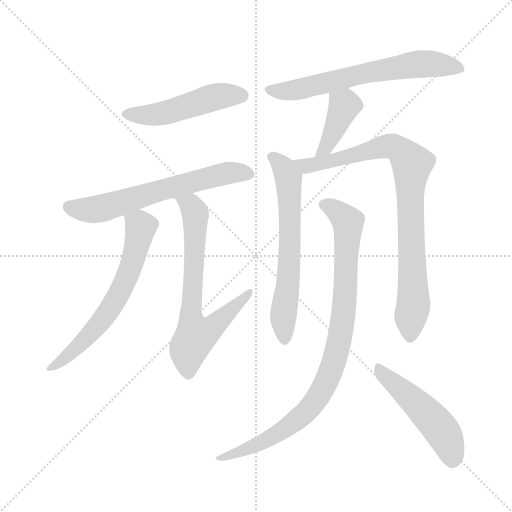
t = 0.00 s
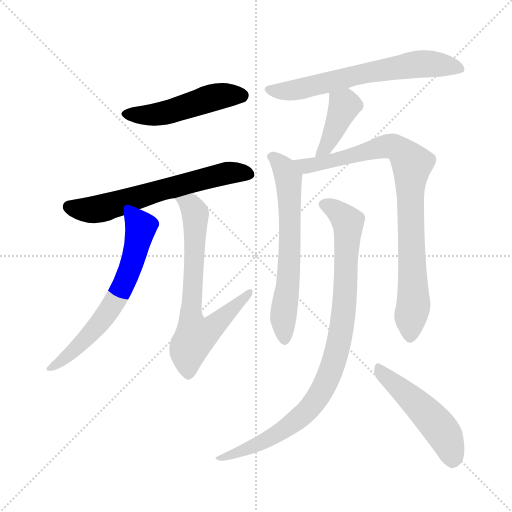
t = 1.61 s
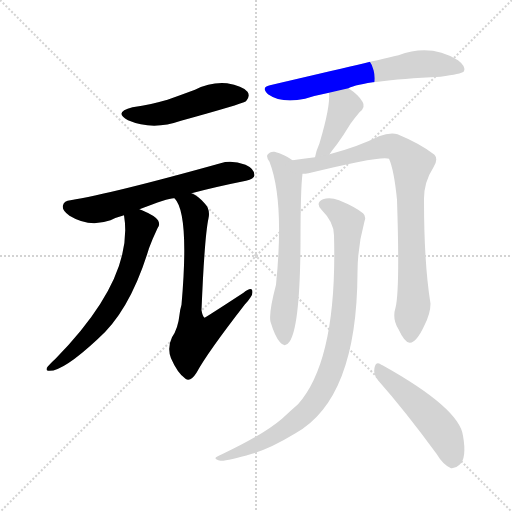
t = 3.21 s
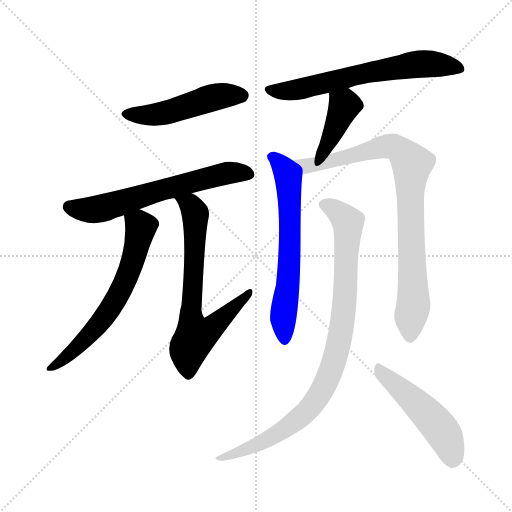
t = 4.82 s
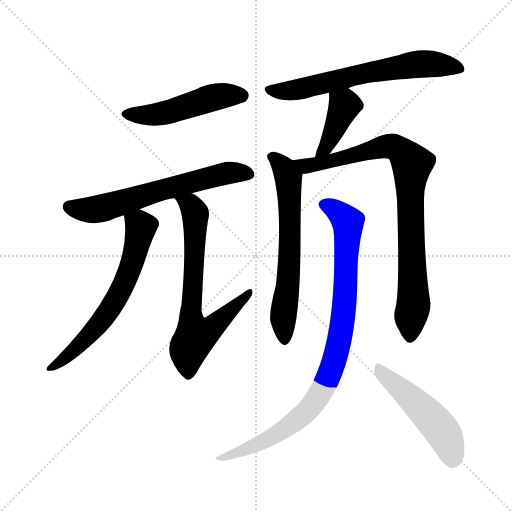
t = 6.42 s
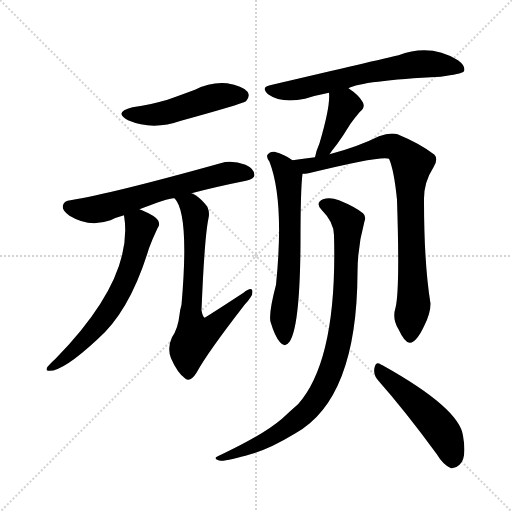
t = 8.03 s

The animated SVG that drew these frames (rendered in a browser with its animation timeline set to each time). Animation: 10 CSS @keyframes rules; one cycle of 8.03 s.

<svg version="1.1" viewBox="0 0 1024 1024" xmlns="http://www.w3.org/2000/svg">
  <g stroke="lightgray" stroke-dasharray="1,1" stroke-width="1" transform="scale(4, 4)">
    <line x1="0" y1="0" x2="256" y2="256"></line>
    <line x1="256" y1="0" x2="0" y2="256"></line>
    <line x1="128" y1="0" x2="128" y2="256"></line>
    <line x1="0" y1="128" x2="256" y2="128"></line>
  </g>
<g transform="scale(1, -1) translate(0, -900)">
   <style type="text/css">
    @keyframes keyframes0 {
      from {
       stroke: blue;
       stroke-dashoffset: 489;
       stroke-width: 128;
       }
       61% {
       animation-timing-function: step-end;
       stroke: blue;
       stroke-dashoffset: 0;
       stroke-width: 128;
       }
       to {
       stroke: black;
       stroke-width: 1024;
       }
       }
       #make-me-a-hanzi-animation-0 {
         animation: keyframes0 0.647949s both;
         animation-delay: 0.000000s;
         animation-timing-function: linear;
       }
    @keyframes keyframes1 {
      from {
       stroke: blue;
       stroke-dashoffset: 627;
       stroke-width: 128;
       }
       67% {
       animation-timing-function: step-end;
       stroke: blue;
       stroke-dashoffset: 0;
       stroke-width: 128;
       }
       to {
       stroke: black;
       stroke-width: 1024;
       }
       }
       #make-me-a-hanzi-animation-1 {
         animation: keyframes1 0.760254s both;
         animation-delay: 0.647949s;
         animation-timing-function: linear;
       }
    @keyframes keyframes2 {
      from {
       stroke: blue;
       stroke-dashoffset: 634;
       stroke-width: 128;
       }
       67% {
       animation-timing-function: step-end;
       stroke: blue;
       stroke-dashoffset: 0;
       stroke-width: 128;
       }
       to {
       stroke: black;
       stroke-width: 1024;
       }
       }
       #make-me-a-hanzi-animation-2 {
         animation: keyframes2 0.765951s both;
         animation-delay: 1.408203s;
         animation-timing-function: linear;
       }
    @keyframes keyframes3 {
      from {
       stroke: blue;
       stroke-dashoffset: 689;
       stroke-width: 128;
       }
       69% {
       animation-timing-function: step-end;
       stroke: blue;
       stroke-dashoffset: 0;
       stroke-width: 128;
       }
       to {
       stroke: black;
       stroke-width: 1024;
       }
       }
       #make-me-a-hanzi-animation-3 {
         animation: keyframes3 0.810710s both;
         animation-delay: 2.174154s;
         animation-timing-function: linear;
       }
    @keyframes keyframes4 {
      from {
       stroke: blue;
       stroke-dashoffset: 647;
       stroke-width: 128;
       }
       68% {
       animation-timing-function: step-end;
       stroke: blue;
       stroke-dashoffset: 0;
       stroke-width: 128;
       }
       to {
       stroke: black;
       stroke-width: 1024;
       }
       }
       #make-me-a-hanzi-animation-4 {
         animation: keyframes4 0.776530s both;
         animation-delay: 2.984863s;
         animation-timing-function: linear;
       }
    @keyframes keyframes5 {
      from {
       stroke: blue;
       stroke-dashoffset: 401;
       stroke-width: 128;
       }
       57% {
       animation-timing-function: step-end;
       stroke: blue;
       stroke-dashoffset: 0;
       stroke-width: 128;
       }
       to {
       stroke: black;
       stroke-width: 1024;
       }
       }
       #make-me-a-hanzi-animation-5 {
         animation: keyframes5 0.576335s both;
         animation-delay: 3.761393s;
         animation-timing-function: linear;
       }
    @keyframes keyframes6 {
      from {
       stroke: blue;
       stroke-dashoffset: 634;
       stroke-width: 128;
       }
       67% {
       animation-timing-function: step-end;
       stroke: blue;
       stroke-dashoffset: 0;
       stroke-width: 128;
       }
       to {
       stroke: black;
       stroke-width: 1024;
       }
       }
       #make-me-a-hanzi-animation-6 {
         animation: keyframes6 0.765951s both;
         animation-delay: 4.337728s;
         animation-timing-function: linear;
       }
    @keyframes keyframes7 {
      from {
       stroke: blue;
       stroke-dashoffset: 855;
       stroke-width: 128;
       }
       74% {
       animation-timing-function: step-end;
       stroke: blue;
       stroke-dashoffset: 0;
       stroke-width: 128;
       }
       to {
       stroke: black;
       stroke-width: 1024;
       }
       }
       #make-me-a-hanzi-animation-7 {
         animation: keyframes7 0.945801s both;
         animation-delay: 5.103678s;
         animation-timing-function: linear;
       }
    @keyframes keyframes8 {
      from {
       stroke: blue;
       stroke-dashoffset: 909;
       stroke-width: 128;
       }
       75% {
       animation-timing-function: step-end;
       stroke: blue;
       stroke-dashoffset: 0;
       stroke-width: 128;
       }
       to {
       stroke: black;
       stroke-width: 1024;
       }
       }
       #make-me-a-hanzi-animation-8 {
         animation: keyframes8 0.989746s both;
         animation-delay: 6.049479s;
         animation-timing-function: linear;
       }
    @keyframes keyframes9 {
      from {
       stroke: blue;
       stroke-dashoffset: 495;
       stroke-width: 128;
       }
       62% {
       animation-timing-function: step-end;
       stroke: blue;
       stroke-dashoffset: 0;
       stroke-width: 128;
       }
       to {
       stroke: black;
       stroke-width: 1024;
       }
       }
       #make-me-a-hanzi-animation-9 {
         animation: keyframes9 0.652832s both;
         animation-delay: 7.039225s;
         animation-timing-function: linear;
       }
</style>
<path d="M 265.0 685.5 Q 226.0 675.5 256.0 659.5 Q 305.0 638.5 362.0 658.5 Q 482.0 691.5 492.0 697.5 Q 501.0 707.5 495.0 716.5 Q 485.0 728.5 454.0 733.5 Q 421.0 736.5 390.0 720.5 Q 363.0 710.5 335.0 700.5 Q 304.0 691.5 265.0 685.5 Z" fill="lightgray"></path> 
<path d="M 383.0 513.5 Q 432.0 526.5 492.0 538.5 Q 508.0 542.5 509.0 549.5 Q 509.0 562.5 491.0 570.5 Q 463.0 580.5 441.0 573.5 Q 222.0 512.5 141.0 499.5 Q 128.0 498.5 126.0 489.5 Q 123.0 479.5 139.0 468.5 Q 178.0 444.5 221.0 459.5 Q 233.0 465.5 248.0 469.5 L 279.0 481.5 Q 340.0 505.5 349.0 503.5 L 383.0 513.5 Z" fill="lightgray"></path> 
<path d="M 248.0 469.5 Q 269.0 343.5 111.0 182.5 Q 104.0 176.5 96.0 167.5 Q 90.0 160.5 96.0 158.5 Q 123.0 154.5 194.0 220.5 Q 260.0 277.5 298.0 403.5 Q 305.0 422.5 315.0 443.5 Q 321.0 450.5 316.0 459.5 Q 310.0 468.5 284.0 479.5 Q 281.0 480.5 279.0 481.5 C 251.0 493.5 245.0 496.5 248.0 469.5 Z" fill="lightgray"></path> 
<path d="M 349.0 503.5 Q 379.0 473.5 363.0 290.5 Q 360.0 280.5 359.0 270.5 Q 356.0 242.5 344.0 225.5 Q 334.0 204.5 342.0 183.5 Q 355.0 153.5 371.0 142.5 Q 381.0 135.5 393.0 154.5 Q 414.0 193.5 490.0 291.5 Q 505.0 307.5 505.0 315.5 Q 505.0 328.5 487.0 314.5 Q 412.0 265.5 409.0 264.5 Q 405.0 267.5 403.0 279.5 Q 409.0 426.5 417.0 463.5 Q 421.0 481.5 409.0 493.5 Q 396.0 508.5 383.0 513.5 C 357.0 528.5 333.0 528.5 349.0 503.5 Z" fill="lightgray"></path> 
<path d="M 697.0 723.5 Q 724.0 738.5 881.0 746.5 Q 923.0 752.5 927.0 756.5 Q 927.0 757.5 928.0 757.5 Q 932.0 767.5 916.0 779.5 Q 861.0 813.5 797.0 789.5 Q 728.0 773.5 540.0 729.5 Q 521.0 725.5 536.0 711.5 Q 563.0 692.5 610.0 702.5 Q 632.0 709.5 658.0 714.5 L 697.0 723.5 Z" fill="lightgray"></path> 
<path d="M 659.0 591.5 Q 665.0 600.5 674.0 611.5 Q 687.0 629.5 701.0 652.5 Q 708.0 662.5 719.0 675.5 Q 732.0 685.5 725.0 696.5 Q 718.0 709.5 697.0 723.5 C 672.0 740.5 656.0 744.5 658.0 714.5 Q 661.0 687.5 639.0 613.5 Q 632.0 597.5 630.0 585.5 C 624.0 556.5 642.0 566.5 659.0 591.5 Z" fill="lightgray"></path> 
<path d="M 585.0 579.5 Q 569.0 591.5 549.0 596.5 Q 540.0 597.5 535.0 590.5 Q 532.0 586.5 539.0 576.5 Q 569.0 498.5 552.0 330.5 Q 537.0 273.5 541.0 256.5 Q 550.0 226.5 560.0 215.5 Q 570.0 203.5 579.0 216.5 Q 600.0 246.5 601.0 414.5 Q 601.0 522.5 605.0 552.5 C 606.0 565.5 606.0 565.5 585.0 579.5 Z" fill="lightgray"></path> 
<path d="M 791.0 284.5 Q 784.0 262.5 797.0 241.5 Q 810.0 213.5 820.0 214.5 Q 833.0 215.5 848.0 247.5 Q 861.0 272.5 861.0 292.5 Q 848.0 373.5 848.0 498.5 Q 847.0 534.5 867.0 565.5 Q 877.0 581.5 869.0 590.5 Q 841.0 612.5 795.0 631.5 Q 780.0 635.5 758.0 627.5 Q 716.0 606.5 659.0 591.5 L 630.0 585.5 Q 606.0 582.5 585.0 579.5 C 555.0 575.5 575.0 548.5 605.0 552.5 Q 611.0 552.5 617.0 553.5 Q 764.0 589.5 778.0 582.5 Q 788.0 560.5 794.0 500.5 Q 800.0 319.5 791.0 284.5 Z" fill="lightgray"></path> 
<path d="M 668.0 429.5 Q 675.0 180.5 596.0 91.5 Q 581.0 78.5 564.0 62.5 Q 528.0 31.5 446.0 -7.5 Q 436.0 -11.5 432.0 -14.5 Q 428.0 -18.5 441.0 -21.5 Q 454.0 -22.5 504.0 -7.5 Q 540.0 2.5 591.0 33.5 Q 714.0 102.5 715.0 354.5 Q 715.0 406.5 729.0 457.5 Q 733.0 467.5 726.0 473.5 Q 710.0 486.5 678.0 499.5 Q 660.0 506.5 646.0 501.5 Q 630.0 494.5 643.0 480.5 Q 668.0 455.5 668.0 429.5 Z" fill="lightgray"></path> 
<path d="M 756.0 139.5 Q 810.0 78.5 873.0 -7.5 Q 886.0 -29.5 902.0 -36.5 Q 911.0 -37.5 919.0 -29.5 Q 934.0 -16.5 926.0 28.5 Q 919.0 83.5 765.0 169.5 Q 762.0 170.5 761.0 171.5 Q 752.0 177.5 749.0 164.5 Q 746.0 151.5 756.0 139.5 Z" fill="lightgray"></path> 
      <clipPath id="make-me-a-hanzi-clip-0">
      <path d="M 265.0 685.5 Q 226.0 675.5 256.0 659.5 Q 305.0 638.5 362.0 658.5 Q 482.0 691.5 492.0 697.5 Q 501.0 707.5 495.0 716.5 Q 485.0 728.5 454.0 733.5 Q 421.0 736.5 390.0 720.5 Q 363.0 710.5 335.0 700.5 Q 304.0 691.5 265.0 685.5 Z" fill="lightgray"></path>
      </clipPath>
      <path clip-path="url(#make-me-a-hanzi-clip-0)" d="M 257.0 673.5 L 320.0 672.5 L 427.0 705.5 L 485.0 707.5 " fill="none" id="make-me-a-hanzi-animation-0" stroke-dasharray="361 722" stroke-linecap="round"></path>

      <clipPath id="make-me-a-hanzi-clip-1">
      <path d="M 383.0 513.5 Q 432.0 526.5 492.0 538.5 Q 508.0 542.5 509.0 549.5 Q 509.0 562.5 491.0 570.5 Q 463.0 580.5 441.0 573.5 Q 222.0 512.5 141.0 499.5 Q 128.0 498.5 126.0 489.5 Q 123.0 479.5 139.0 468.5 Q 178.0 444.5 221.0 459.5 Q 233.0 465.5 248.0 469.5 L 279.0 481.5 Q 340.0 505.5 349.0 503.5 L 383.0 513.5 Z" fill="lightgray"></path>
      </clipPath>
      <path clip-path="url(#make-me-a-hanzi-clip-1)" d="M 138.0 486.5 L 166.0 480.5 L 207.0 483.5 L 436.0 550.5 L 499.0 552.5 " fill="none" id="make-me-a-hanzi-animation-1" stroke-dasharray="499 998" stroke-linecap="round"></path>

      <clipPath id="make-me-a-hanzi-clip-2">
      <path d="M 248.0 469.5 Q 269.0 343.5 111.0 182.5 Q 104.0 176.5 96.0 167.5 Q 90.0 160.5 96.0 158.5 Q 123.0 154.5 194.0 220.5 Q 260.0 277.5 298.0 403.5 Q 305.0 422.5 315.0 443.5 Q 321.0 450.5 316.0 459.5 Q 310.0 468.5 284.0 479.5 Q 281.0 480.5 279.0 481.5 C 251.0 493.5 245.0 496.5 248.0 469.5 Z" fill="lightgray"></path>
      </clipPath>
      <path clip-path="url(#make-me-a-hanzi-clip-2)" d="M 256.0 464.5 L 282.0 446.5 L 268.0 384.5 L 245.0 324.5 L 186.0 238.5 L 134.0 186.5 L 100.0 163.5 " fill="none" id="make-me-a-hanzi-animation-2" stroke-dasharray="506 1012" stroke-linecap="round"></path>

      <clipPath id="make-me-a-hanzi-clip-3">
      <path d="M 349.0 503.5 Q 379.0 473.5 363.0 290.5 Q 360.0 280.5 359.0 270.5 Q 356.0 242.5 344.0 225.5 Q 334.0 204.5 342.0 183.5 Q 355.0 153.5 371.0 142.5 Q 381.0 135.5 393.0 154.5 Q 414.0 193.5 490.0 291.5 Q 505.0 307.5 505.0 315.5 Q 505.0 328.5 487.0 314.5 Q 412.0 265.5 409.0 264.5 Q 405.0 267.5 403.0 279.5 Q 409.0 426.5 417.0 463.5 Q 421.0 481.5 409.0 493.5 Q 396.0 508.5 383.0 513.5 C 357.0 528.5 333.0 528.5 349.0 503.5 Z" fill="lightgray"></path>
      </clipPath>
      <path clip-path="url(#make-me-a-hanzi-clip-3)" d="M 355.0 504.5 L 381.0 490.5 L 391.0 471.5 L 382.0 257.5 L 391.0 227.5 L 423.0 243.5 L 496.0 313.5 " fill="none" id="make-me-a-hanzi-animation-3" stroke-dasharray="561 1122" stroke-linecap="round"></path>

      <clipPath id="make-me-a-hanzi-clip-4">
      <path d="M 697.0 723.5 Q 724.0 738.5 881.0 746.5 Q 923.0 752.5 927.0 756.5 Q 927.0 757.5 928.0 757.5 Q 932.0 767.5 916.0 779.5 Q 861.0 813.5 797.0 789.5 Q 728.0 773.5 540.0 729.5 Q 521.0 725.5 536.0 711.5 Q 563.0 692.5 610.0 702.5 Q 632.0 709.5 658.0 714.5 L 697.0 723.5 Z" fill="lightgray"></path>
      </clipPath>
      <path clip-path="url(#make-me-a-hanzi-clip-4)" d="M 538.0 720.5 L 583.0 718.5 L 717.0 751.5 L 826.0 770.5 L 874.0 771.5 L 922.0 762.5 " fill="none" id="make-me-a-hanzi-animation-4" stroke-dasharray="519 1038" stroke-linecap="round"></path>

      <clipPath id="make-me-a-hanzi-clip-5">
      <path d="M 659.0 591.5 Q 665.0 600.5 674.0 611.5 Q 687.0 629.5 701.0 652.5 Q 708.0 662.5 719.0 675.5 Q 732.0 685.5 725.0 696.5 Q 718.0 709.5 697.0 723.5 C 672.0 740.5 656.0 744.5 658.0 714.5 Q 661.0 687.5 639.0 613.5 Q 632.0 597.5 630.0 585.5 C 624.0 556.5 642.0 566.5 659.0 591.5 Z" fill="lightgray"></path>
      </clipPath>
      <path clip-path="url(#make-me-a-hanzi-clip-5)" d="M 666.0 710.5 L 689.0 688.5 L 651.0 604.5 L 636.0 590.5 " fill="none" id="make-me-a-hanzi-animation-5" stroke-dasharray="273 546" stroke-linecap="round"></path>

      <clipPath id="make-me-a-hanzi-clip-6">
      <path d="M 585.0 579.5 Q 569.0 591.5 549.0 596.5 Q 540.0 597.5 535.0 590.5 Q 532.0 586.5 539.0 576.5 Q 569.0 498.5 552.0 330.5 Q 537.0 273.5 541.0 256.5 Q 550.0 226.5 560.0 215.5 Q 570.0 203.5 579.0 216.5 Q 600.0 246.5 601.0 414.5 Q 601.0 522.5 605.0 552.5 C 606.0 565.5 606.0 565.5 585.0 579.5 Z" fill="lightgray"></path>
      </clipPath>
      <path clip-path="url(#make-me-a-hanzi-clip-6)" d="M 545.0 585.5 L 567.0 564.5 L 577.0 542.5 L 581.0 402.5 L 566.0 263.5 L 569.0 220.5 " fill="none" id="make-me-a-hanzi-animation-6" stroke-dasharray="506 1012" stroke-linecap="round"></path>

      <clipPath id="make-me-a-hanzi-clip-7">
      <path d="M 791.0 284.5 Q 784.0 262.5 797.0 241.5 Q 810.0 213.5 820.0 214.5 Q 833.0 215.5 848.0 247.5 Q 861.0 272.5 861.0 292.5 Q 848.0 373.5 848.0 498.5 Q 847.0 534.5 867.0 565.5 Q 877.0 581.5 869.0 590.5 Q 841.0 612.5 795.0 631.5 Q 780.0 635.5 758.0 627.5 Q 716.0 606.5 659.0 591.5 L 630.0 585.5 Q 606.0 582.5 585.0 579.5 C 555.0 575.5 575.0 548.5 605.0 552.5 Q 611.0 552.5 617.0 553.5 Q 764.0 589.5 778.0 582.5 Q 788.0 560.5 794.0 500.5 Q 800.0 319.5 791.0 284.5 Z" fill="lightgray"></path>
      </clipPath>
      <path clip-path="url(#make-me-a-hanzi-clip-7)" d="M 593.0 578.5 L 612.0 568.5 L 627.0 568.5 L 786.0 607.5 L 824.0 572.5 L 820.0 464.5 L 827.0 288.5 L 820.0 225.5 " fill="none" id="make-me-a-hanzi-animation-7" stroke-dasharray="727 1454" stroke-linecap="round"></path>

      <clipPath id="make-me-a-hanzi-clip-8">
      <path d="M 668.0 429.5 Q 675.0 180.5 596.0 91.5 Q 581.0 78.5 564.0 62.5 Q 528.0 31.5 446.0 -7.5 Q 436.0 -11.5 432.0 -14.5 Q 428.0 -18.5 441.0 -21.5 Q 454.0 -22.5 504.0 -7.5 Q 540.0 2.5 591.0 33.5 Q 714.0 102.5 715.0 354.5 Q 715.0 406.5 729.0 457.5 Q 733.0 467.5 726.0 473.5 Q 710.0 486.5 678.0 499.5 Q 660.0 506.5 646.0 501.5 Q 630.0 494.5 643.0 480.5 Q 668.0 455.5 668.0 429.5 Z" fill="lightgray"></path>
      </clipPath>
      <path clip-path="url(#make-me-a-hanzi-clip-8)" d="M 648.0 490.5 L 667.0 482.5 L 696.0 455.5 L 686.0 261.5 L 658.0 149.5 L 620.0 84.5 L 595.0 61.5 L 505.0 6.5 L 440.0 -13.5 " fill="none" id="make-me-a-hanzi-animation-8" stroke-dasharray="781 1562" stroke-linecap="round"></path>

      <clipPath id="make-me-a-hanzi-clip-9">
      <path d="M 756.0 139.5 Q 810.0 78.5 873.0 -7.5 Q 886.0 -29.5 902.0 -36.5 Q 911.0 -37.5 919.0 -29.5 Q 934.0 -16.5 926.0 28.5 Q 919.0 83.5 765.0 169.5 Q 762.0 170.5 761.0 171.5 Q 752.0 177.5 749.0 164.5 Q 746.0 151.5 756.0 139.5 Z" fill="lightgray"></path>
      </clipPath>
      <path clip-path="url(#make-me-a-hanzi-clip-9)" d="M 759.0 161.5 L 879.0 44.5 L 897.0 14.5 L 904.0 -21.5 " fill="none" id="make-me-a-hanzi-animation-9" stroke-dasharray="367 734" stroke-linecap="round"></path>

</g>
</svg>
